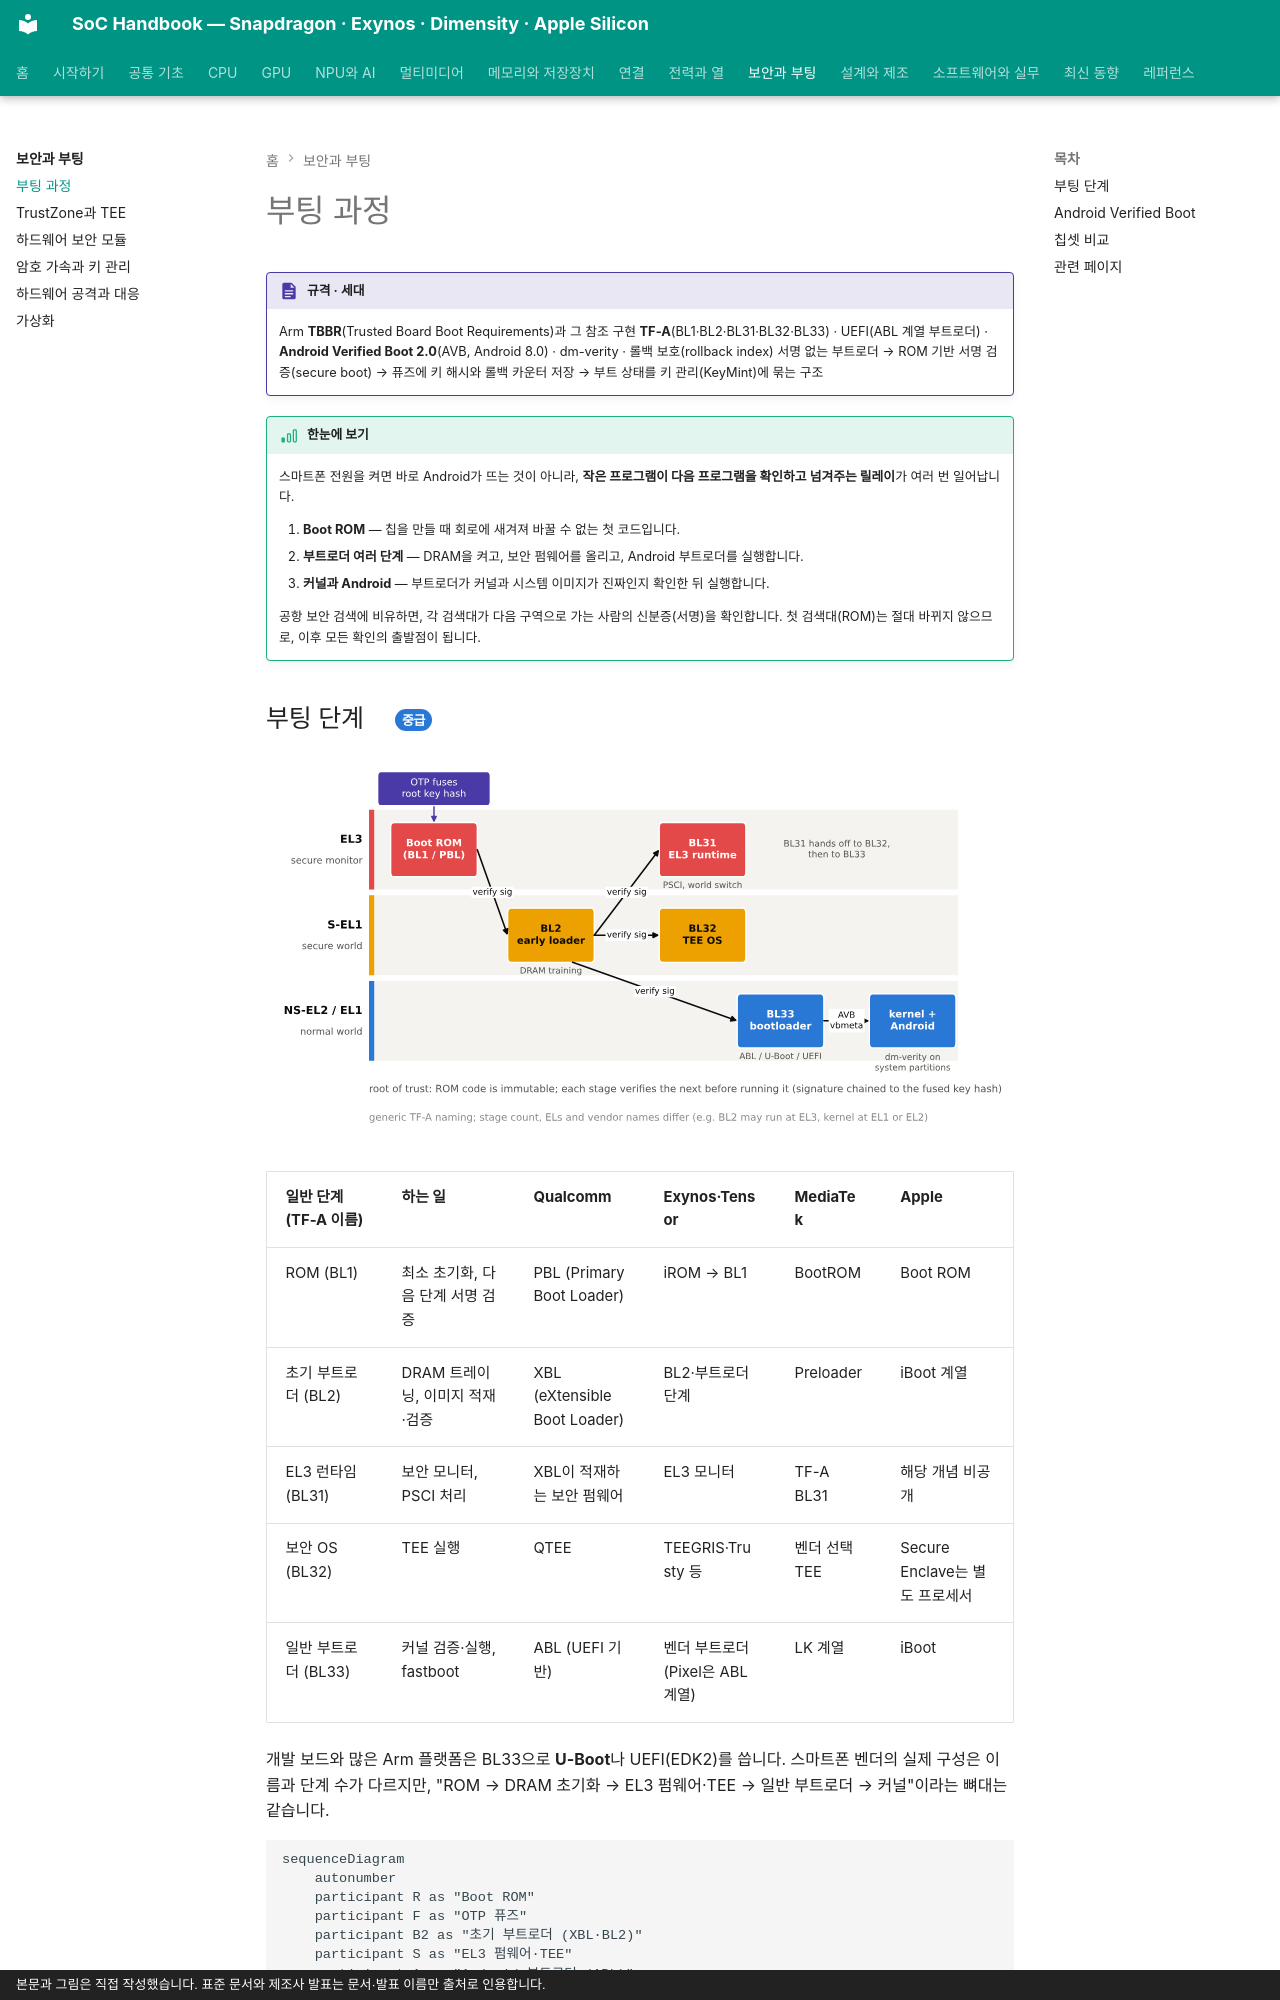

repository: goodhosup/soc · page: security/boot/index.html · generator: mkdocs · copyright: 본문과 그림은 직접 작성했습니다. 표준 문서와 제조사 발표는 문서·발표 이름만 출처로 인용합니다.

# 부팅 과정

!!! spec "규격 · 세대"
    Arm **TBBR**(Trusted Board Boot Requirements)과 그 참조 구현 **TF-A**(BL1·BL2·BL31·BL32·BL33) · UEFI(ABL 계열 부트로더) · **Android Verified Boot 2.0**(AVB, Android 8.0) · dm-verity · 롤백 보호(rollback index)
    서명 없는 부트로더 → ROM 기반 서명 검증(secure boot) → 퓨즈에 키 해시와 롤백 카운터 저장 → 부트 상태를 키 관리(KeyMint)에 묶는 구조

!!! basic "한눈에 보기"
    스마트폰 전원을 켜면 바로 Android가 뜨는 것이 아니라, **작은 프로그램이 다음 프로그램을 확인하고 넘겨주는 릴레이**가 여러 번 일어납니다.

    1. **Boot ROM** — 칩을 만들 때 회로에 새겨져 바꿀 수 없는 첫 코드입니다.
    2. **부트로더 여러 단계** — DRAM을 켜고, 보안 펌웨어를 올리고, Android 부트로더를 실행합니다.
    3. **커널과 Android** — 부트로더가 커널과 시스템 이미지가 진짜인지 확인한 뒤 실행합니다.

    공항 보안 검색에 비유하면, 각 검색대가 다음 구역으로 가는 사람의 신분증(서명)을 확인합니다. 첫 검색대(ROM)는 절대 바뀌지 않으므로, 이후 모든 확인의 출발점이 됩니다.

## 부팅 단계 { .l2 }

![Boot ROM에서 커널까지 각 단계가 다음 단계의 서명을 검증하는 신뢰 사슬과 예외 레벨](../assets/figures/sec_boot_chain.svg)

| 일반 단계 (TF-A 이름) | 하는 일 | Qualcomm | Exynos·Tensor | MediaTek | Apple |
|---|---|---|---|---|---|
| ROM (BL1) | 최소 초기화, 다음 단계 서명 검증 | PBL (Primary Boot Loader) | iROM → BL1 | BootROM | Boot ROM |
| 초기 부트로더 (BL2) | DRAM 트레이닝, 이미지 적재·검증 | XBL (eXtensible Boot Loader) | BL2·부트로더 단계 | Preloader | iBoot 계열 |
| EL3 런타임 (BL31) | 보안 모니터, PSCI 처리 | XBL이 적재하는 보안 펌웨어 | EL3 모니터 | TF-A BL31 | 해당 개념 비공개 |
| 보안 OS (BL32) | TEE 실행 | QTEE | TEEGRIS·Trusty 등 | 벤더 선택 TEE | Secure Enclave는 별도 프로세서 |
| 일반 부트로더 (BL33) | 커널 검증·실행, fastboot | ABL (UEFI 기반) | 벤더 부트로더 (Pixel은 ABL 계열) | LK 계열 | iBoot |

개발 보드와 많은 Arm 플랫폼은 BL33으로 **U-Boot**나 UEFI(EDK2)를 씁니다. 스마트폰 벤더의 실제 구성은 이름과 단계 수가 다르지만, "ROM → DRAM 초기화 → EL3 펌웨어·TEE → 일반 부트로더 → 커널"이라는 뼈대는 같습니다.

```mermaid
sequenceDiagram
    autonumber
    participant R as "Boot ROM"
    participant F as "OTP 퓨즈"
    participant B2 as "초기 부트로더 (XBL·BL2)"
    participant S as "EL3 펌웨어·TEE"
    participant A as "Android 부트로더 (ABL)"
    participant K as "커널·Android"
    R->>F: 루트 공개 키 해시 읽기
    R->>B2: 서명 검증 후 실행
    B2->>B2: DRAM 초기화
    B2->>S: 서명 검증 후 적재
    B2->>A: 서명 검증 후 실행
    A->>A: vbmeta 검증, 롤백 인덱스 비교
    A->>S: 부트 상태 전달 (잠금·검증 결과·패치 레벨)
    A->>K: 커널 실행
    K->>K: dm-verity로 파티션 블록 검증
```
